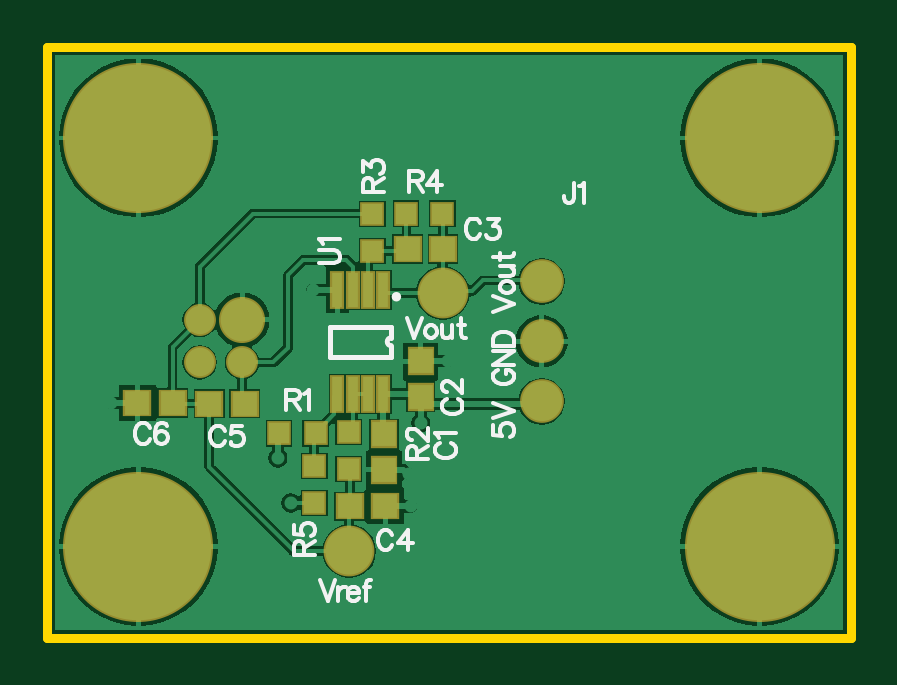
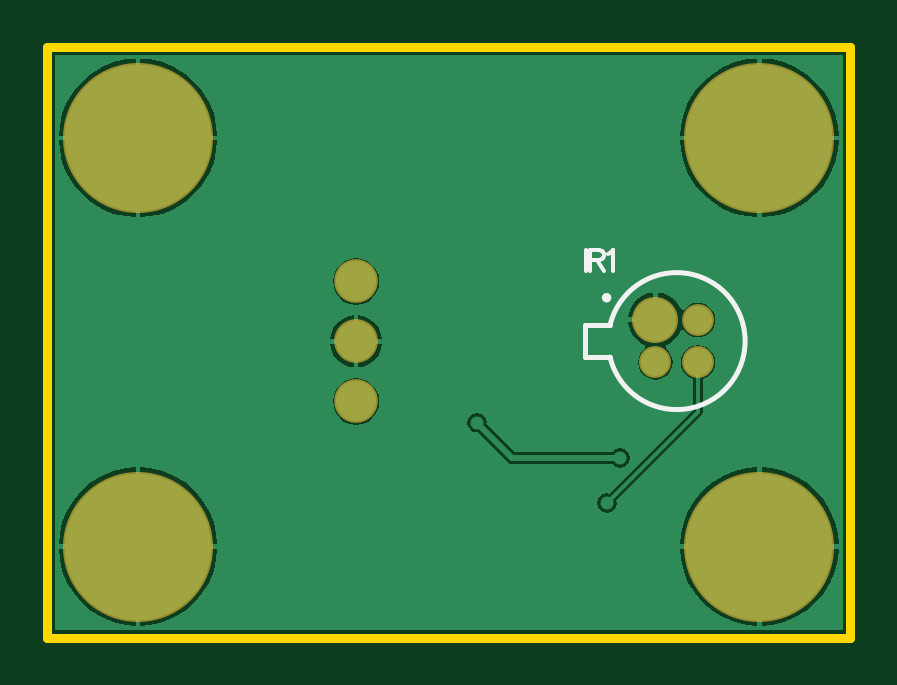
Circuit board: 8 layer files. Board 34.0 x 25.0 mm.
- bottom_copper: TMP-1-A.GBL (8724 bytes)
- bottom_silk: TMP-1-A.GBO (675 bytes)
- bottom_mask: TMP-1-A.GBS (447 bytes)
- outline: TMP-1-A.GKO (270 bytes)
- top_copper: TMP-1-A.GTL (16527 bytes)
- top_silk: TMP-1-A.GTO (8181 bytes)
- paste: TMP-1-A.GTP (933 bytes)
- top_mask: TMP-1-A.GTS (1226 bytes)

=== bottom_copper: TMP-1-A.GBL (8724 bytes, source omitted) ===
=== bottom_silk: TMP-1-A.GBO ===
G04*
G04 #@! TF.GenerationSoftware,Altium Limited,Altium Designer,18.1.11 (251)*
G04*
G04 Layer_Color=32896*
%FSLAX25Y25*%
%MOIN*%
G70*
G01*
G75*
%ADD10C,0.00787*%
%ADD11C,0.00620*%
D10*
X40029Y52093D02*
G03*
X40029Y46742I-11099J-2676D01*
G01*
X40981Y56646D02*
G03*
X40981Y56646I-379J0D01*
G01*
X40035Y52095D02*
X44126D01*
Y46740D02*
Y52095D01*
X40035Y46740D02*
X44126D01*
D11*
X44046Y64574D02*
Y61174D01*
X43334Y64574D02*
Y61174D01*
Y64574D02*
X41877D01*
X41391Y64412D01*
X41229Y64250D01*
X41067Y63926D01*
Y63602D01*
X41229Y63279D01*
X41391Y63117D01*
X41877Y62955D01*
X43334D01*
X42201D02*
X41067Y61174D01*
X40307Y63926D02*
X39983Y64088D01*
X39497Y64574D01*
Y61174D01*
M02*

=== bottom_mask: TMP-1-A.GBS ===
G04*
G04 #@! TF.GenerationSoftware,Altium Limited,Altium Designer,18.1.11 (251)*
G04*
G04 Layer_Color=16711935*
%FSLAX25Y25*%
%MOIN*%
G70*
G01*
G75*
%ADD24C,0.25000*%
%ADD25C,0.07284*%
%ADD26C,0.07677*%
%ADD27C,0.05315*%
D24*
X118701Y83268D02*
D03*
Y15157D02*
D03*
X15157D02*
D03*
Y83268D02*
D03*
D25*
X82362Y59370D02*
D03*
Y49370D02*
D03*
Y39370D02*
D03*
D26*
X32465Y52953D02*
D03*
D27*
Y45882D02*
D03*
X25394Y52953D02*
D03*
Y45882D02*
D03*
M02*

=== outline: TMP-1-A.GKO ===
G04*
G04 #@! TF.GenerationSoftware,Altium Limited,Altium Designer,18.1.11 (251)*
G04*
G04 Layer_Color=16711935*
%FSLAX25Y25*%
%MOIN*%
G70*
G01*
G75*
%ADD35C,0.01575*%
D35*
X0Y98425D02*
X133858D01*
X-39Y0D02*
X133858D01*
X-39D02*
Y98425D01*
X133858Y0D02*
Y98425D01*
M02*

=== top_copper: TMP-1-A.GTL (16527 bytes, source omitted) ===
=== top_silk: TMP-1-A.GTO (8181 bytes, source omitted) ===
=== paste: TMP-1-A.GTP ===
G04*
G04 #@! TF.GenerationSoftware,Altium Limited,Altium Designer,18.1.11 (251)*
G04*
G04 Layer_Color=8421504*
%FSLAX25Y25*%
%MOIN*%
G70*
G01*
G75*
%ADD12R,0.01772X0.05709*%
%ADD13R,0.03543X0.03347*%
%ADD14R,0.04134X0.03937*%
%ADD15R,0.03347X0.03543*%
%ADD16R,0.03937X0.04134*%
%ADD17C,0.07874*%
D12*
X56004Y57972D02*
D03*
X53445D02*
D03*
X50886D02*
D03*
X48327D02*
D03*
X56004Y40650D02*
D03*
X53445D02*
D03*
X50886D02*
D03*
X48327D02*
D03*
D13*
X54134Y64468D02*
D03*
Y70571D02*
D03*
X44488Y28543D02*
D03*
Y22441D02*
D03*
X50197Y28150D02*
D03*
Y34252D02*
D03*
D14*
X14961Y39055D02*
D03*
X20866D02*
D03*
X56299Y21850D02*
D03*
X50394D02*
D03*
X65945Y64764D02*
D03*
X60039D02*
D03*
X26969Y39016D02*
D03*
X32874D02*
D03*
D15*
X44685Y34055D02*
D03*
X38583D02*
D03*
X65847Y70669D02*
D03*
X59744D02*
D03*
D16*
X62205Y46063D02*
D03*
Y40157D02*
D03*
X56102Y27953D02*
D03*
Y33858D02*
D03*
D17*
X50315Y14409D02*
D03*
X65866Y57441D02*
D03*
M02*

=== top_mask: TMP-1-A.GTS ===
G04*
G04 #@! TF.GenerationSoftware,Altium Limited,Altium Designer,18.1.11 (251)*
G04*
G04 Layer_Color=8388736*
%FSLAX25Y25*%
%MOIN*%
G70*
G01*
G75*
%ADD18R,0.02362X0.06299*%
%ADD19R,0.04134X0.03937*%
%ADD20R,0.04724X0.04528*%
%ADD21R,0.03937X0.04134*%
%ADD22R,0.04528X0.04724*%
%ADD23C,0.08465*%
%ADD24C,0.25000*%
%ADD25C,0.07284*%
%ADD26C,0.07677*%
%ADD27C,0.05315*%
D18*
X56004Y57972D02*
D03*
X53445D02*
D03*
X50886D02*
D03*
X48327D02*
D03*
X56004Y40650D02*
D03*
X53445D02*
D03*
X50886D02*
D03*
X48327D02*
D03*
D19*
X54134Y64468D02*
D03*
Y70571D02*
D03*
X44488Y28543D02*
D03*
Y22441D02*
D03*
X50197Y28150D02*
D03*
Y34252D02*
D03*
D20*
X14961Y39055D02*
D03*
X20866D02*
D03*
X56299Y21850D02*
D03*
X50394D02*
D03*
X65945Y64764D02*
D03*
X60039D02*
D03*
X26969Y39016D02*
D03*
X32874D02*
D03*
D21*
X44685Y34055D02*
D03*
X38583D02*
D03*
X65847Y70669D02*
D03*
X59744D02*
D03*
D22*
X62205Y46063D02*
D03*
Y40157D02*
D03*
X56102Y27953D02*
D03*
Y33858D02*
D03*
D23*
X50315Y14409D02*
D03*
X65866Y57441D02*
D03*
D24*
X118701Y83268D02*
D03*
Y15157D02*
D03*
X15157D02*
D03*
Y83268D02*
D03*
D25*
X82362Y59370D02*
D03*
Y49370D02*
D03*
Y39370D02*
D03*
D26*
X32465Y52953D02*
D03*
D27*
Y45882D02*
D03*
X25394Y52953D02*
D03*
Y45882D02*
D03*
M02*

